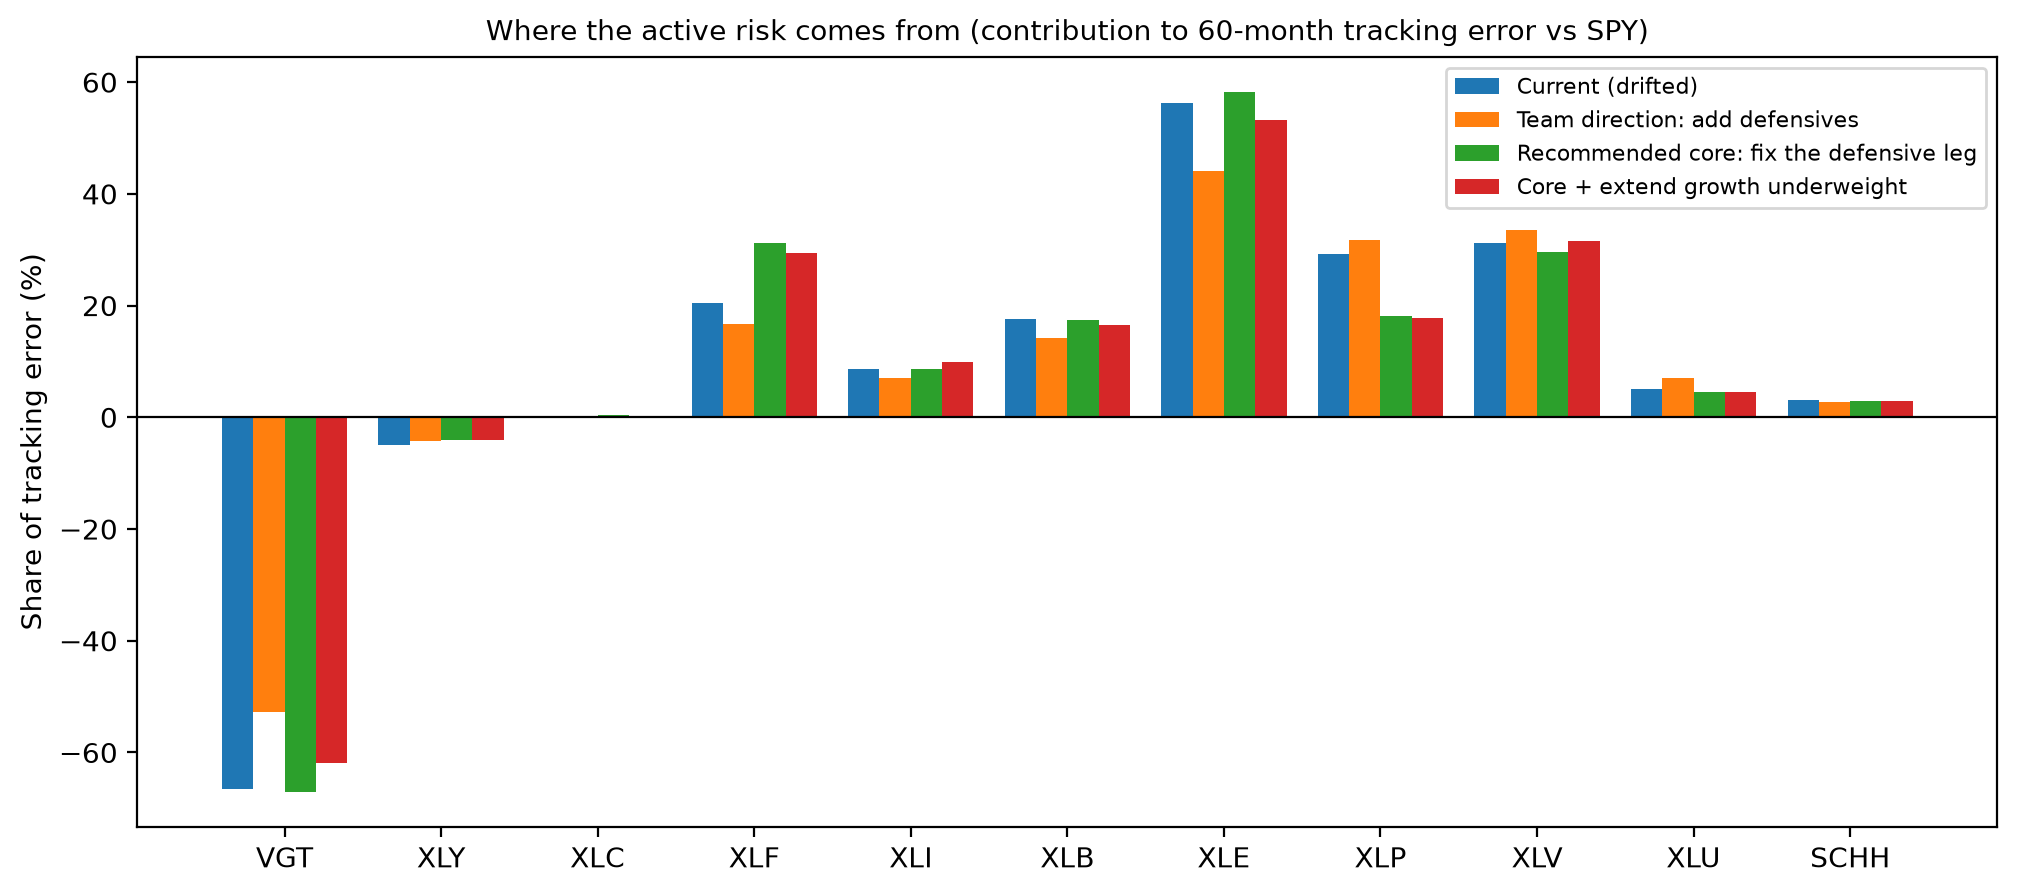

Source data for this figure (header and first rows):
, Current (drifted), Team direction: add defensives, Recommended core: fix the defensive leg, Core + extend growth underweight
VGT, -66.5, -52.8, -67.0, -61.9
XLY, -4.9, -4.2, -4.1, -4.0
XLC, 0.0, -0.1, 0.4, 0.2
XLF, 20.4, 16.8, 31.1, 29.3
XLI, 8.6, 7.1, 8.6, 9.9
XLB, 17.5, 14.1, 17.5, 16.5
XLE, 56.3, 44.0, 58.3, 53.2
XLP, 29.1, 31.8, 18.1, 17.7
XLV, 31.2, 33.6, 29.5, 31.6
XLU, 5.1, 7.0, 4.6, 4.6
SCHH, 3.1, 2.7, 3.0, 2.8
